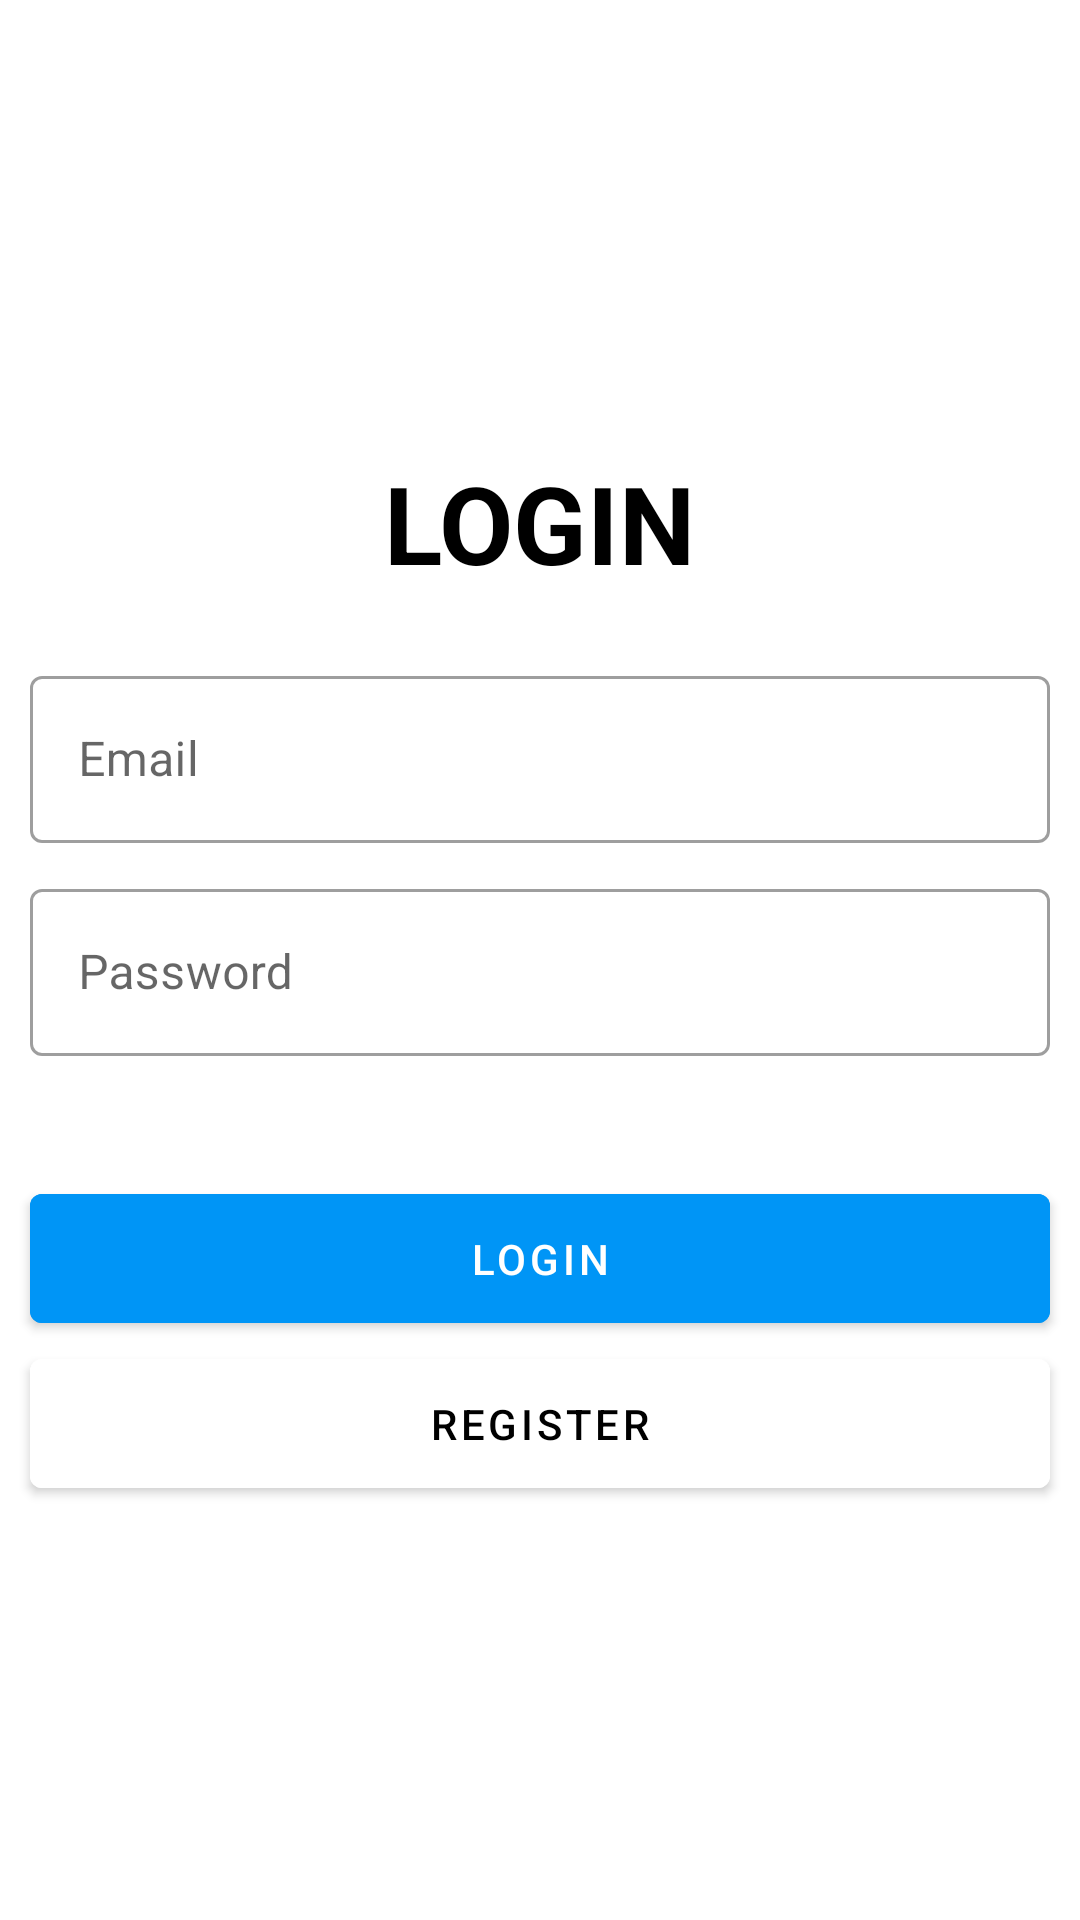

Android layout source for this screen:
<!-- AndroidManifest.xml: application theme Theme.SQLearning2 -->
<!-- res/layout/activity_main.xml -->
<?xml version="1.0" encoding="utf-8"?>
<ScrollView
    xmlns:android="http://schemas.android.com/apk/res/android"
    xmlns:app="http://schemas.android.com/apk/res-auto"
    xmlns:tools="http://schemas.android.com/tools"
    android:layout_width="match_parent"
    android:layout_height="match_parent"
    tools:context=".MainActivity">

    <RelativeLayout
        android:layout_width="match_parent"
        android:layout_height="wrap_content">

        <TextView
            android:layout_width="wrap_content"
            android:layout_height="wrap_content"
            android:layout_marginTop="150dp"
            android:layout_centerHorizontal="true"
            android:text="LOGIN"
            android:textStyle="bold"
            android:textColor="@color/black"
            android:textSize="36sp"
            />

        <com.google.android.material.textfield.TextInputLayout
            android:id="@+id/edittxtEmail"
            style="@style/Widget.MaterialComponents.TextInputLayout.OutlinedBox"
            android:layout_marginTop="220dp"
            android:layout_marginStart="10dp"
            android:layout_marginEnd="10dp"
            android:layout_width="match_parent"
            android:layout_height="wrap_content"
            >
            <com.google.android.material.textfield.TextInputEditText

                android:id="@+id/inputEmail"
                android:layout_width="match_parent"
                android:layout_height="wrap_content"
                android:hint="Email"
                android:inputType="textEmailAddress"
                >
            </com.google.android.material.textfield.TextInputEditText>
        </com.google.android.material.textfield.TextInputLayout>

        <com.google.android.material.textfield.TextInputLayout
            android:id="@+id/edittxtPassword"
            android:layout_below="@id/edittxtEmail"
            style="@style/Widget.MaterialComponents.TextInputLayout.OutlinedBox"
            android:layout_marginTop="10dp"
            android:layout_marginStart="10dp"
            android:layout_marginEnd="10dp"
            android:layout_width="match_parent"
            android:layout_height="wrap_content"
            >
            <com.google.android.material.textfield.TextInputEditText

                android:id="@+id/inputPassword"
                android:layout_width="match_parent"
                android:layout_height="wrap_content"
                android:hint="Password"
                android:inputType="textEmailAddress"
                >
            </com.google.android.material.textfield.TextInputEditText>
        </com.google.android.material.textfield.TextInputLayout>

        <com.google.android.material.button.MaterialButton
            android:id="@+id/btnLogin"
            android:layout_below="@id/edittxtPassword"
            android:layout_width="match_parent"
            android:layout_height="wrap_content"
            android:layout_marginTop="40dp"
            android:layout_marginStart="10dp"
            android:layout_marginEnd="10dp"
            android:padding="12dp"
            android:backgroundTint="#0095F6"
            android:text="Login"
            />

        <com.google.android.material.button.MaterialButton
            android:id="@+id/btnRegister"
            android:layout_below="@id/btnLogin"
            android:layout_width="match_parent"
            android:layout_height="wrap_content"
            android:layout_marginStart="10dp"
            android:layout_marginEnd="10dp"
            android:padding="12dp"
            android:backgroundTint="#FFFFFF"
            android:text="Register"
            android:textColor="@color/black"
            />
    </RelativeLayout>

</ScrollView>
<!-- resources referenced by this layout -->
<resources>
  <style name="Theme.SQLearning2" parent="Theme.MaterialComponents.DayNight.DarkActionBar">
          
          <item name="colorPrimary">@color/purple_500</item>
          <item name="colorPrimaryVariant">@color/purple_700</item>
          <item name="colorOnPrimary">@color/white</item>
          
          <item name="colorSecondary">@color/teal_200</item>
          <item name="colorSecondaryVariant">@color/teal_700</item>
          <item name="colorOnSecondary">@color/black</item>
          
          <item name="android:statusBarColor">?attr/colorPrimaryVariant</item>
          
      </style>
  <!-- not gathered from this repository: default colours our renderer supplied (Android Studio template values) -->
  <color name="purple_500">#FF6200EE</color>
  <color name="purple_700">#FF3700B3</color>
  <color name="teal_200">#FF03DAC5</color>
  <color name="teal_700">#FF018786</color>
  <color name="black">#FF000000</color>
  <color name="white">#FFFFFFFF</color>
</resources>
